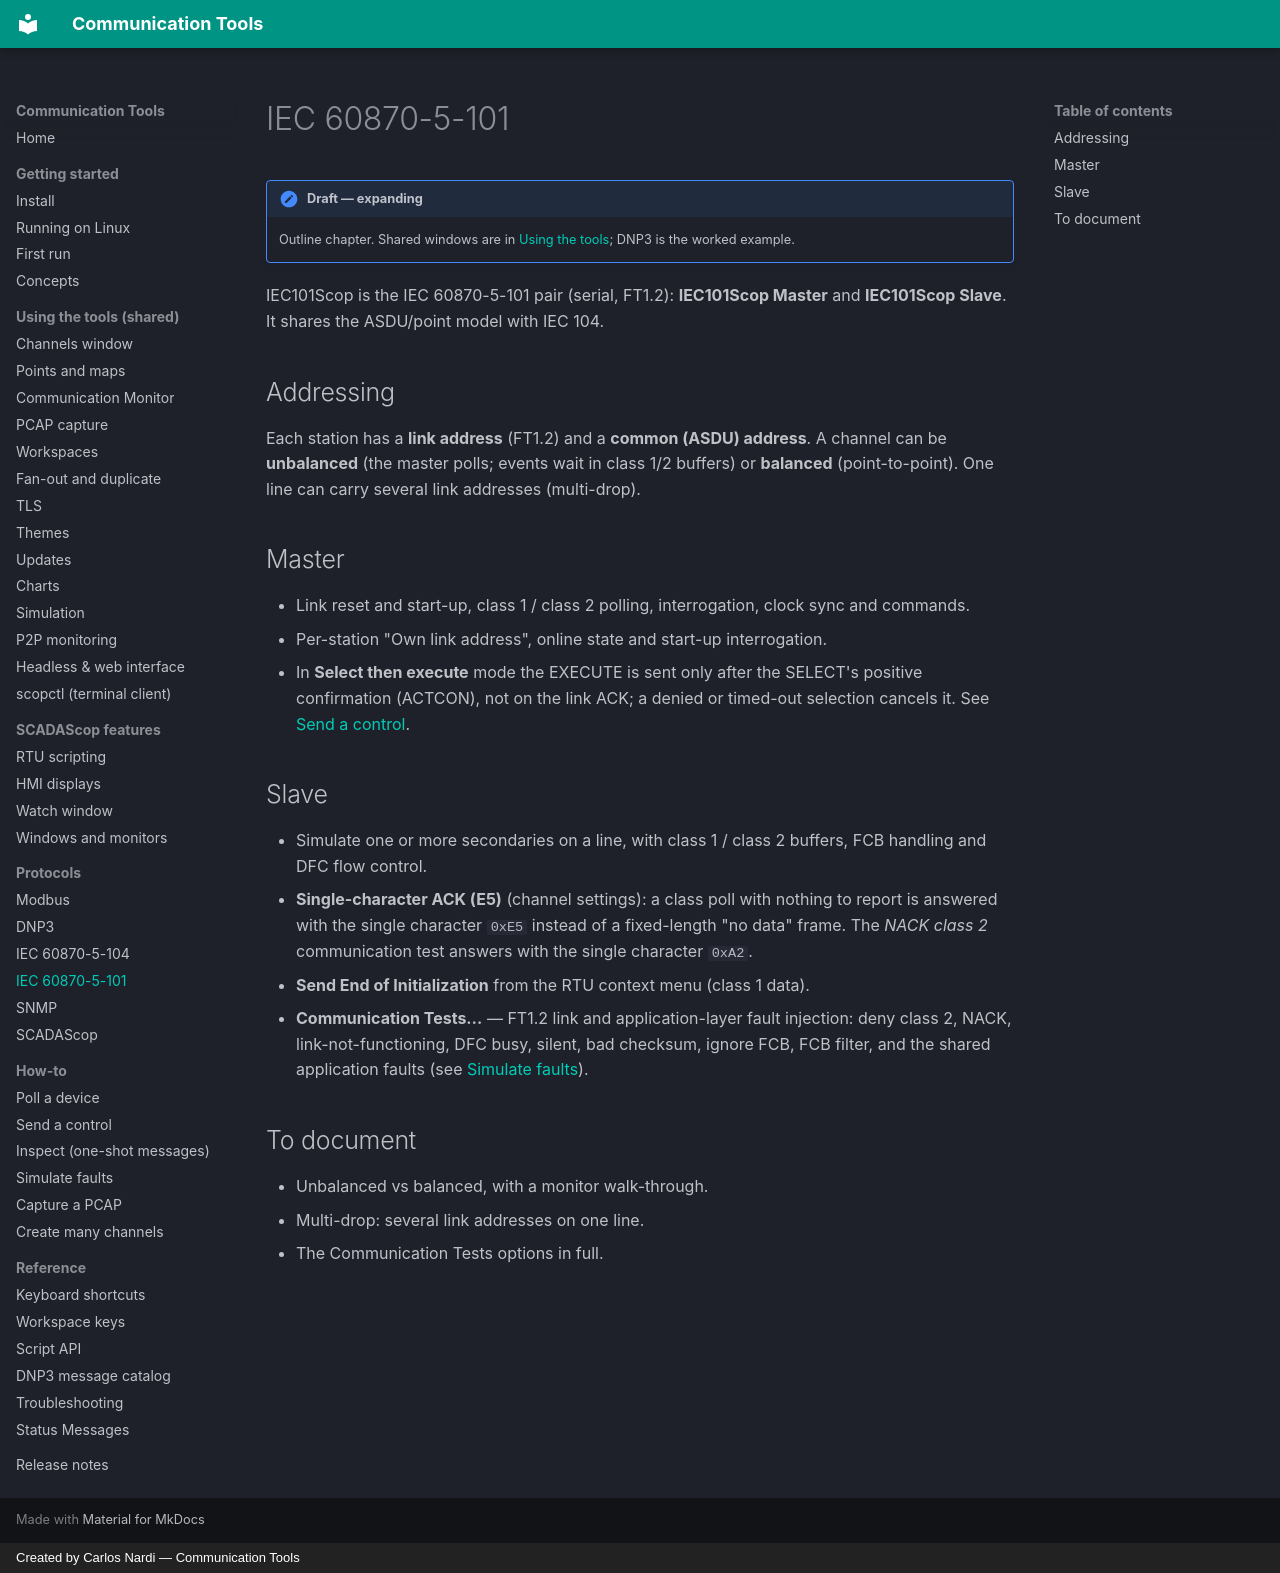

repository: CommunicationTools/docs · page: protocols/iec101/index.html · generator: mkdocs · copyright: Created by Carlos Nardi — Communication Tools

# IEC 60870-5-101

!!! note "Draft — expanding"
    Outline chapter. Shared windows are in
    [Using the tools](../shared/channels.md); DNP3 is the worked example.

IEC101Scop is the IEC 60870-5-101 pair (serial, FT1.2): **IEC101Scop Master** and
**IEC101Scop Slave**. It shares the ASDU/point model with IEC 104.

## Addressing

Each station has a **link address** (FT1.2) and a **common (ASDU) address**. A
channel can be **unbalanced** (the master polls; events wait in class 1/2
buffers) or **balanced** (point-to-point). One line can carry several link
addresses (multi-drop).

## Master

- Link reset and start-up, class 1 / class 2 polling, interrogation, clock sync
  and commands.
- Per-station "Own link address", online state and start-up interrogation.
- In **Select then execute** mode the EXECUTE is sent only after the SELECT's
  positive confirmation (ACTCON), not on the link ACK; a denied or timed-out
  selection cancels it. See [Send a control](../how-to/send-a-control.md).

## Slave

- Simulate one or more secondaries on a line, with class 1 / class 2 buffers,
  FCB handling and DFC flow control.
- **Single-character ACK (E5)** (channel settings): a class poll with nothing
  to report is answered with the single character `0xE5` instead of a
  fixed-length "no data" frame. The *NACK class 2* communication test answers
  with the single character `0xA2`.
- **Send End of Initialization** from the RTU context menu (class 1 data).
- **Communication Tests…** — FT1.2 link and application-layer fault injection:
  deny class 2, NACK, link-not-functioning, DFC busy, silent, bad checksum,
  ignore FCB, FCB filter, and the shared application faults
  (see [Simulate faults](../how-to/simulate-faults.md)).

## To document

- Unbalanced vs balanced, with a monitor walk-through.
- Multi-drop: several link addresses on one line.
- The Communication Tests options in full.
